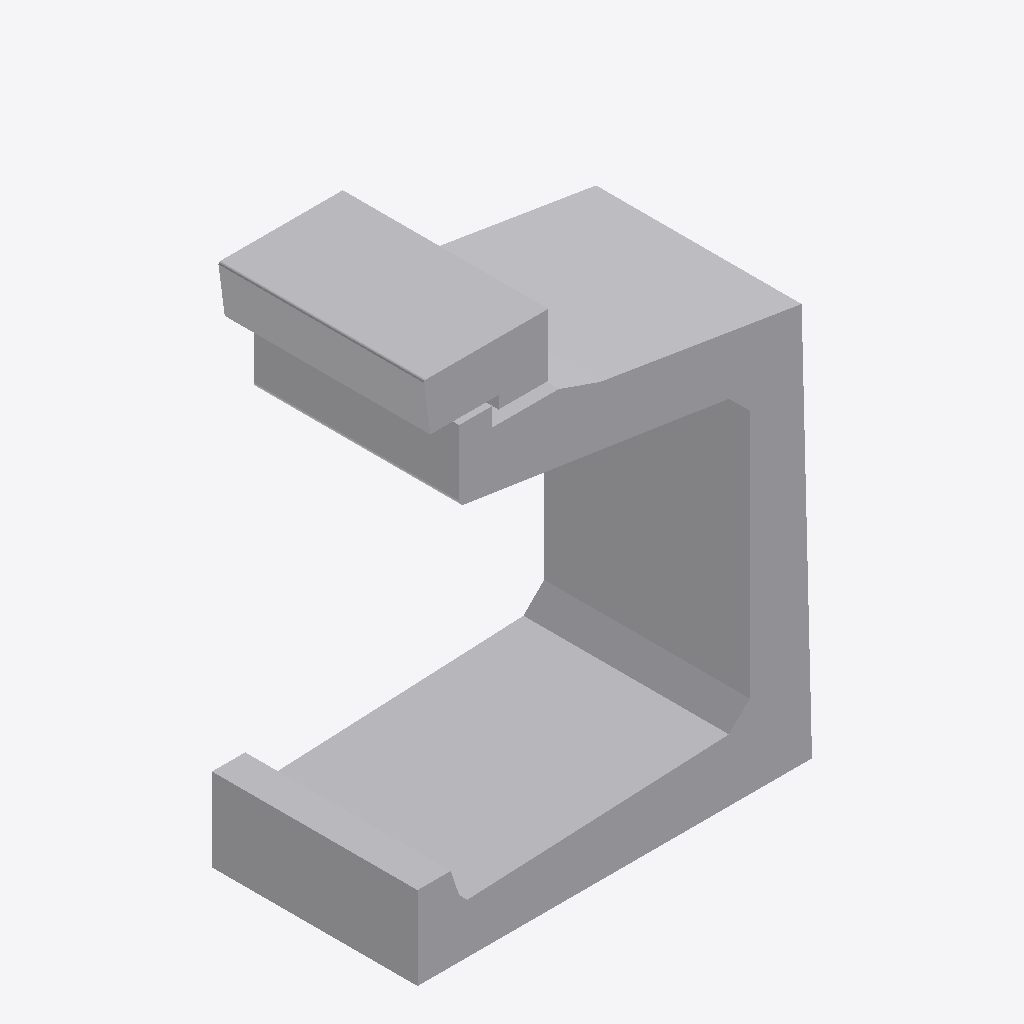
Isometric view of an IFC building model (IFC-SPF (STEP), schema IFC4, length unit metre), seen from the south-west, elements coloured by IFC class: 1 other element (light grey).
Extent 0.9 m × 0.5 m × 1.3 m (x, y, z). Storeys (1): Ebene 0 at 0.00 m. Elements (1): 1 IfcBuildingElementProxy.

HEADER;
FILE_DESCRIPTION(('ViewDefinition [CoordinationView_V2.0]','ExchangeRequirement []'),'2;1');
FILE_NAME('','2024-05-07T10:27:56',(''),(''),'ODA IFC SDK 22.6','22.1.1.516 - Exporter 22.1.1.516 - Default UI','');
FILE_SCHEMA(('IFC4'));
ENDSEC;
DATA;
#93=IFCPROJECT('3JkdSrIPPFBg8WI9Yiw3Uw',#20,'',$,$,'','',(#86),#83);
#105=IFCSITE('3JkdSrIPPFBg8WI9Yiw3Uu',#20,'Default',$,$,#104,$,$,.ELEMENT.,(42,24,53,508911),(-71,-15,-29,-58837),0.0,$,$);
#95=IFCBUILDING('3JkdSrIPPFBg8WI9Yiw3Ux',#20,'',$,$,#16,$,'',.ELEMENT.,$,$,#94);
#98=IFCBUILDINGSTOREY('3JkdSrIPPFBg8WI9XJ5yzH',#20,'Ebene 0',$,'Ebene:Ebene 1',#97,$,'Ebene 0',.ELEMENT.,0.0);
#266=IFCBUILDINGELEMENTPROXY('1i6pAm_OnA7es5OO9i1hv2',#20,'DB_BSK_96C_Pass:DB_BSK_96C_Pass:6247',$,'DB_BSK_96C_Pass:DB_BSK_96C_Pass',#265,#262,'6247',.NOTDEFINED.);
ENDSEC;
